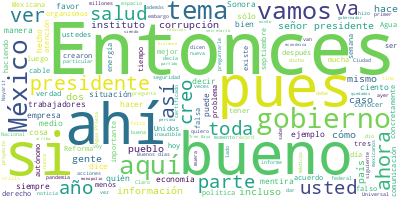

The data file committed next to this chart (first rows):
Participante, Texto, Sentimiento, Palabras, Dia, Mes, Anio
PRESIDENTE ANDRES MANUEL LOPEZ OBRADOR, Buenos días. Ánimo., 0.0, 3, 21, 09, 2022
PRESIDENTE ANDRES MANUEL LOPEZ OBRADOR, Bueno, pues vamos a dar a conocer el Qui…, 0.0, 36, 21, 09, 2022
PRESIDENTE ANDRES MANUEL LOPEZ OBRADOR, La apoyamos porque pues no les gusta a l…, 0.0, 116, 21, 09, 2022
PRESIDENTE ANDRES MANUEL LOPEZ OBRADOR, El Quijote decía que por la libertad y l…, 0.0, 49, 21, 09, 2022
ANA ELIZABETH GARCIA VILCHIS, Buenos días, señor presidente. Con su pe…, 0.0, 25, 21, 09, 2022
ANA ELIZABETH GARCIA VILCHIS, Este es el ‘Quién es quién en las mentir…, 0.0, 18, 21, 09, 2022
ANA ELIZABETH GARCIA VILCHIS, Vamos con la primera. Traemos un ‘Sélvam…, 0.0, 17, 21, 09, 2022
ANA ELIZABETH GARCIA VILCHIS, Primero, el periódico Reforma, que publi…, 0.0, 36, 21, 09, 2022
ANA ELIZABETH GARCIA VILCHIS, Al respecto, el Instituto Nacional de An…, 0.0, 90, 21, 09, 2022
ANA ELIZABETH GARCIA VILCHIS, Sin embargo, la organización Sélvame del…, 0.0, 65, 21, 09, 2022
ANA ELIZABETH GARCIA VILCHIS, Pero todo ello es falso. Como lo ha dich…, 0.0, 69, 21, 09, 2022
ANA ELIZABETH GARCIA VILCHIS, Siguiente, por favor. Continúan las ment…, 0.0, 62, 21, 09, 2022
ANA ELIZABETH GARCIA VILCHIS, Silva Herzog dice que se doblega a las i…, 0.0, 40, 21, 09, 2022
ANA ELIZABETH GARCIA VILCHIS, Por su parte, Alejandro Hope va más lejo…, 0.0, 37, 21, 09, 2022
ANA ELIZABETH GARCIA VILCHIS, Sin embargo, la mayoría de la población …, 0.0, 47, 21, 09, 2022
ANA ELIZABETH GARCIA VILCHIS, Esperemos que los senadores atiendan el …, 0.0, 24, 21, 09, 2022
ANA ELIZABETH GARCIA VILCHIS, El estudio demoscópico muestra que el 64…, 0.0, 74, 21, 09, 2022
ANA ELIZABETH GARCIA VILCHIS, Siguiente, porfavor. Y, bueno, hay menti…, 0.0, 14, 21, 09, 2022
ANA ELIZABETH GARCIA VILCHIS, El 19 de septiembre el columnista Héctor…, 0.0, 76, 21, 09, 2022
ANA ELIZABETH GARCIA VILCHIS, Pero todo esto resultó falso y también e…, 0.0, 47, 21, 09, 2022
ANA ELIZABETH GARCIA VILCHIS, A la publicación de la columna de El Uni…, 0.0, 36, 21, 09, 2022
ANA ELIZABETH GARCIA VILCHIS, Pero, pues como siempre, la cosa no paró…, 0.0, 34, 21, 09, 2022
ANA ELIZABETH GARCIA VILCHIS, Y, bueno, hasta aquí esta, pero vamos co…, 0.0, 70, 21, 09, 2022
ANA ELIZABETH GARCIA VILCHIS, A raíz de esto ironizaron que pareciera …, 0.0, 41, 21, 09, 2022
ANA ELIZABETH GARCIA VILCHIS, Sin embargo, la secretaria de Energía, R…, 0.0, 39, 21, 09, 2022
ANA ELIZABETH GARCIA VILCHIS, Y vamos con la última. Falso que el pres…, 0.0, 64, 21, 09, 2022
ANA ELIZABETH GARCIA VILCHIS, Todo eso surgió de la publicación de un …, 0.0, 66, 21, 09, 2022
ANA ELIZABETH GARCIA VILCHIS, Sin embargo, el 19 de septiembre el pres…, 0.0, 57, 21, 09, 2022
ANA ELIZABETH GARCIA VILCHIS, Aquí mostramos la foto donde se ve que a…, 0.0, 32, 21, 09, 2022
ANA ELIZABETH GARCIA VILCHIS, Y, bueno, con esto concluimos nuestra se…, 0.0, 7, 21, 09, 2022
ANA ELIZABETH GARCIA VILCHIS, Es cuanto, señor presidente., 0.0, 4, 21, 09, 2022
ANA ELIZABETH GARCIA VILCHIS, Muchas gracias., 0.0, 2, 21, 09, 2022
PRESIDENTE ANDRES MANUEL LOPEZ OBRADOR, Ustedes tres y tercera fila de este lado…, 0.0, 8, 21, 09, 2022
PREGUNTA, Señor presidente, buenos días., 0.0, 4, 21, 09, 2022
PREGUNTA, Martha Obeso, de Esfera Noticias y de la…, 0.0, 10, 21, 09, 2022
PREGUNTA, Agradecerle, señor presidente, que el pa…, 0.0, 43, 21, 09, 2022
PREGUNTA, En esa ocasión el subsecretario de Salud…, 0.0, 41, 21, 09, 2022
PREGUNTA, Lamentablemente, señor presidente, la im…, 0.0, 53, 21, 09, 2022
PREGUNTA, Y ellas han emitido un comunicado en don…, 0.0, 40, 21, 09, 2022
PREGUNTA, Y, sobre todo, señor presidente, pregunt…, 0.0, 25, 21, 09, 2022
PRESIDENTE ANDRES MANUEL LOPEZ OBRADOR, Sí, si hubo un informe el martes, como s…, 0.0, 52, 21, 09, 2022
PRESIDENTE ANDRES MANUEL LOPEZ OBRADOR, Es parte del plan de gobierno, no se nie…, 0.0, 40, 21, 09, 2022
PRESIDENTE ANDRES MANUEL LOPEZ OBRADOR, Entonces, es cuestión nada más de aclara…, 0.0, 39, 21, 09, 2022
PREGUNTA, Así es, señor presidente. Sobre todo, ac…, 0.0, 67, 21, 09, 2022
PRESIDENTE ANDRES MANUEL LOPEZ OBRADOR, Yo no creo que haya sido así, ¿eh?, 0.0, 8, 21, 09, 2022
PREGUNTA, En Chiapas hay denuncias., 0.0, 4, 21, 09, 2022
PRESIDENTE ANDRES MANUEL LOPEZ OBRADOR, Sí, pero quizá antes, porque esto acaba …, 0.0, 9, 21, 09, 2022
PREGUNTA, Bueno, el comunicado que compartieron la…, 0.0, 28, 21, 09, 2022
PRESIDENTE ANDRES MANUEL LOPEZ OBRADOR, Pero ¿cuándo vinieron los médicos aquí?, 0.0, 6, 21, 09, 2022
PREGUNTA, No, pues el 6 de septiembre fue cuando e…, 0.0, 36, 21, 09, 2022
PRESIDENTE ANDRES MANUEL LOPEZ OBRADOR, Pero no creo que el mismo día, o sea, po…, 0.0, 20, 21, 09, 2022
PREGUNTA, Sí, que se aclare., 0.0, 4, 21, 09, 2022
PREGUNTA, Y aquí también en este espacio, señor pr…, 0.0, 51, 21, 09, 2022
PREGUNTA, Y preguntarle, señor presidente, cuál es…, 0.0, 48, 21, 09, 2022
PRESIDENTE ANDRES MANUEL LOPEZ OBRADOR, Pues es parte también del programa de sa…, 0.0, 35, 21, 09, 2022
PRESIDENTE ANDRES MANUEL LOPEZ OBRADOR, Hay veces que es necesario, que es indis…, 0.0, 74, 21, 09, 2022
PRESIDENTE ANDRES MANUEL LOPEZ OBRADOR, Entonces, no se va a cobrar por cesáreas…, 0.0, 56, 21, 09, 2022
PRESIDENTE ANDRES MANUEL LOPEZ OBRADOR, Desde que iniciamos con el plan que cons…, 0.0, 46, 21, 09, 2022
PRESIDENTE ANDRES MANUEL LOPEZ OBRADOR, Y esto es universal y es gratuito. Unive…, 0.0, 37, 21, 09, 2022
PRESIDENTE ANDRES MANUEL LOPEZ OBRADOR, Y el compromiso que tenemos es que este …, 0.0, 74, 21, 09, 2022
... 280 more rows
